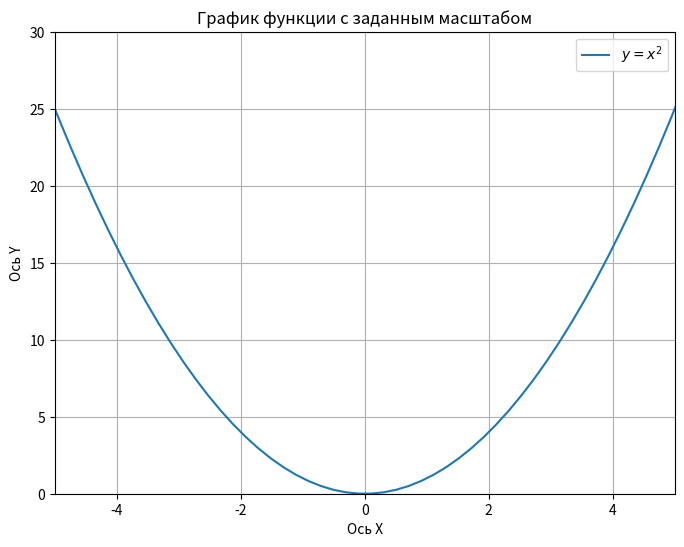

Write the Python code that produced this figure.
import matplotlib.pyplot as plt
import numpy as np

# 1. Определение формулы (функции)
def my_formula(x):
    return x**2

# 2. Генерация данных
# Создаем массив значений X в определенном диапазоне (например, от -10 до 10)
x_values = np.linspace(-10, 10, 100) # 100 точек для гладкого графика

# Вычисляем соответствующие значения Y по формуле
y_values = my_formula(x_values)

# 3. Построение графика
plt.figure(figsize=(8, 6)) # Опционально: можно задать размер самого изображения графика
plt.plot(x_values, y_values, label='$y = x^2$') # label используется для легенды, $...$ для красивой формулы

# 4. Задание масштаба (диапазона осей)
# Задаем пределы для оси X (например, от -5 до 5)
plt.xlim(-5, 5)
# Задаем пределы для оси Y (например, от 0 до 30)
plt.ylim(0, 30)

# 5. Добавление элементов оформления (опционально)
plt.title('График функции с заданным масштабом') # Заголовок
plt.xlabel('Ось X') # Подпись оси X
plt.ylabel('Ось Y') # Подпись оси Y
plt.grid(True) # Включение сетки
plt.legend() # Включение легенды

# 6. Отображение графика
plt.show()
